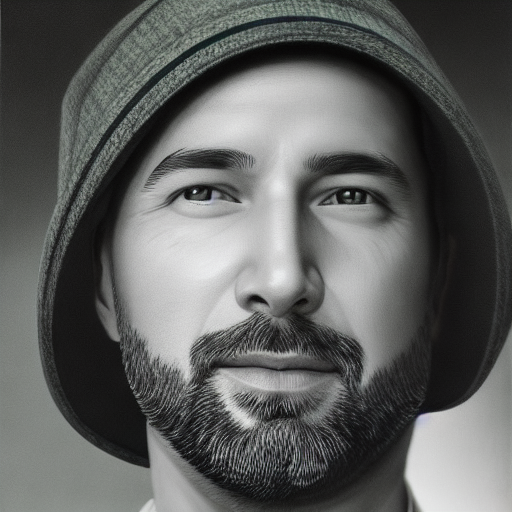
Generation parameters embedded in this image by AUTOMATIC1111 Stable Diffusion web UI or a fork of it (Forge, ...) (PNG 'parameters' text chunk):
portrait of a man, sharp focus, hyper-realistic, hyper-detailed
Negative prompt: ((((ugly)))), (((duplicate))), ((morbid)), ((mutilated)), [out of frame], extra fingers, mutated hands, ((poorly drawn hands)), ((poorly drawn face)), (((mutation))), (((deformed))), ((ugly)), blurry, ((bad anatomy)), (((bad proportions))), ((extra limbs)), cloned face, (((disfigured))). out of frame, ugly, extra limbs, (bad anatomy), gross proportions, (malformed limbs), ((missing arms)), ((missing legs)), (((extra arms))), (((extra legs))), mutated hands, (fused fingers), (too many fingers), (((long neck)))
Steps: 50, Sampler: DDIM, CFG scale: 7, Seed: 1003596032, Size: 512x512, Model hash: 81761151